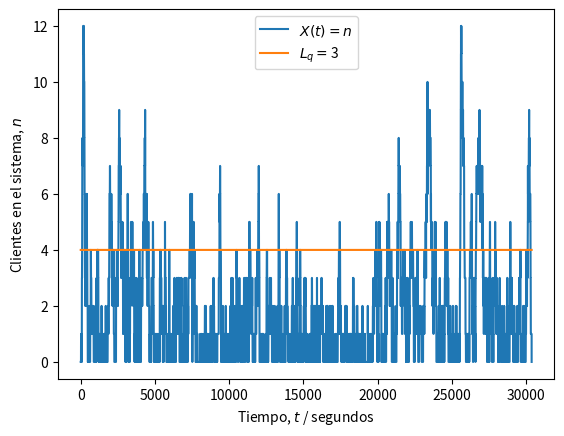
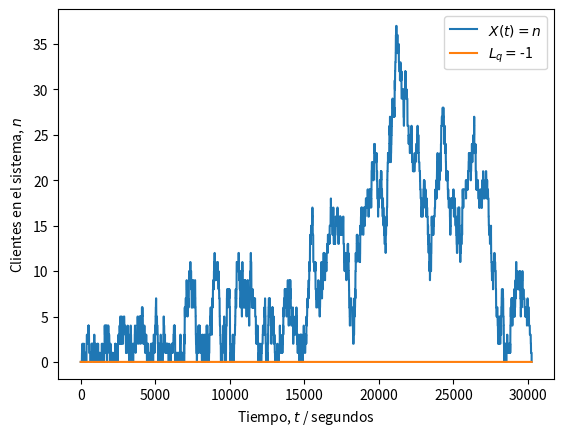

The matplotlib source for these figures, in order:
#!/usr/bin/env python
# coding: utf-8

# ---
# ### Universidad de Costa Rica
# #### IE0405 - Modelos Probabilísticos de Señales y Sistemas
# ---
# 
# # `L5` - *Cadenas de Markov*
# 
# > El caso especial de los procesos aleatorios donde existen "estados" y "transiciones" entre estos estados, las cadenas de Markov modelan las probabilidades de transición y el tiempo de permanencia entre cada estado. En particular, la teoría de colas describe la evolución del número de elementos en la fila, dado un flujo de entrada y un flujo de salida.
# 
# ---

# ## Sistemas M/M/1
# 
# Con una tasa de llegada $\lambda$ y un parámetro de tiempo de servicio $\nu$, un proceso de Markov con un solo servidor también recibe la notación de *sistema de colas* **M/M/1** (donde la M viene de Markov). Más en general, con $s$ servidores es un sistema **M/M/s**.
# 
# La simulación de un sistema del tipo **M/M/1** implica la generación de una llegada de "clientes" como una *corriente de Poisson*. Esto es equivalente a decir que tienen una distribución de probabilidad de *tiempo entre arribos* con distribución exponencial y parámetro $\lambda$.
# 
# Por su parte, el *tiempo de servicio* tiene también una distribución exponencial pero con parámetro $\nu$. A la relación $\lambda/\nu$ usualmente se le conoce como $\rho$.
# 
# **Nota**: El tiempo de servicio se asume independiente del tiempo de llegada.
# 
# #### Sobre la simulación
# 
# Es posible crear una simulación de $N$ clientes con sus respectivos tiempos de servicio, distribuidos en el tiempo.
# 
# Para medir el tiempo se puede utilizar una medida mínima arbitraria, pero que tenga sentido para el problema. Por ejemplo: si la tasa de llegada es de 1 persona/minuto, vale más tener una granularidad de segundos o decenas de segundos para capturar una precisión temporal adecuada.
# 
# **Nota**: De la selección de $N$ puede depender la precisión deseada para el resultado. Por ejemplo: con $N = 1000$ es posible obtener una precisión de hasta el 0,001 o 0,1% ($1/N$).
# 
# ### Problema de ejemplo: un servidor web
# 
# > Un servidor web es modelado como un sistema M/M/1 con una tasa de arribo de 2 solicitudes por minuto. Es deseado tener 4 o menos solicitudes en fila el 99\% del tiempo. ¿Qué tan rápido debe ser el servicio? $\nu$ es solicitudes atendidas por minuto.
# 
# El estado $i$ es el número de clientes en el sistema. La longitud de la fila es $L_q = i - 1$ (*queue length*), en virtud de la solicitud que está siendo atendida en $s = 1$ servidores. Es posible encontrar que:
# 
# $$
# P( \text{5 o más clientes en el sistema} ) = \sum_{i=5}^{\infty} (1 - \rho) \rho^i  = 1 - \sum_{i=0}^{4} (1 - \rho) \rho^i = \rho^5
# $$
# 
# que depende de $\rho = \lambda/\nu$ y del parámetro de servicio $\nu$ buscado. 
# 
# De los datos del problema: $\lambda = 2$. Para tener una fila de 3 o menos clientes el 99\% del tiempo se necesita:
# 
# $$
# \begin{aligned}
# P( \text{5 o más clientes en el sistema} ) = \rho^5 & = \left( \frac{\lambda}{\nu} \right)^5 \leq 0.01 \\
# \nu^5 & \geq \frac{\lambda^5}{0.01} = \frac{2^5}{0.01} = 3200 \quad \Rightarrow \quad \nu \geq 5.024
# \end{aligned}
# $$
# 
# es decir, el servidor debe atender más de 5,024 solicitudes por minuto en promedio para poder satisfacer el requisito.
# 
# En la siguiente simulación, con $N = 1000$, y $\nu = 3 < 5.024$ deberíamos obtener una probabilidad $P( \text{5 o más clientes en el sistema} ) > 0.01$ que **no** cumple con las especificaciones.
# 
# **Nota**: Observar el cambio de unidades de minutos a segundos, para lograr mayor "granularidad".

# In[4]:


import numpy as np
from scipy import stats
import matplotlib.pyplot as plt

# Número de clientes
N = 1000

# Parámetro de llegada (clientes/segundos)
lam = 2/60

# Parámetro de servicio (servicios/segundos)
nu = 3/60

# Distribución de los tiempos de llegada entre cada cliente
X = stats.expon(scale = 1/lam)

# Distribución de los tiempos de servicio a cada cliente
Y = stats.expon(scale = 1/nu)

# Intervalos entre llegadas (segundos desde último cliente)
t_intervalos = np.ceil(X.rvs(N)).astype('int')

# Tiempos de las llegadas (segundos desde el inicio)
t_llegadas = [t_intervalos[0]]
for i in range(1, len(t_intervalos)):
    siguiente = t_llegadas[i-1] + t_intervalos[i]
    t_llegadas.append(siguiente)

# Tiempos de servicio (segundos desde inicio de servicio)
t_servicio = np.ceil(Y.rvs(N)).astype('int')

# Inicialización del tiempo de inicio y fin de atención
inicio = t_llegadas[0]          # primera llegada
fin = inicio + t_servicio[0]    # primera salida

# Tiempos en que recibe atención cada i-ésimo cliente (!= que llega)
t_atencion = [inicio]
for i in range(1, N):
    inicio = np.max((t_llegadas[i], fin))
    fin = inicio + t_servicio[i]
    t_atencion.append(inicio)

# Inicialización del vector temporal para registrar eventos
t = np.zeros(t_atencion[-1] + t_servicio[-1] + 1)

# Asignación de eventos de llegada (+1) y salida (-1) de clientes
for c in range(N):
    i = t_llegadas[c]
    t[i] += 1
    j = t_atencion[c] + t_servicio[c]
    t[j] -= 1

# Umbral de P o más personas en sistema (hay P - 1 en fila)
P = 5

# Instantes (segundos) de tiempo con P o más solicitudes en sistema
frecuencia = 0

# Proceso aleatorio (estados n = {0, 1, 2...})
Xt = np.zeros(t.shape)

# Inicialización de estado n
n = 0

# Recorrido del vector temporal y conteo de clientes (estado n)
for i, c in enumerate(t):
    n += c # sumar (+1) o restar (-1) al estado
    Xt[i] = n
    if Xt[i] >= P: 
        frecuencia += 1

# Fracción de tiempo con P o más solicitudes en sistema
fraccion = frecuencia / len(t)

# Resultados
print('Parámetro lambda =', str(lam*60))
print('Parámetro nu =', str(nu*60))
print('Tiempo con más de {} solicitudes en fila:'.format(P-2))
print('\t {:0.2f}%'.format(100*fraccion))
if fraccion <= 0.01:
    print('\t Sí cumple con la especificación.')
else:
    print('\t No cumple con la especificación.') 
print('Simulación es equivalente a {:0.2f} horas.'.format(len(t)/3600))

# Gráfica de X(t) (estados del sistema)
plt.figure()
plt.plot(Xt)
plt.plot(range(len(t)), (P-1)*np.ones(t.shape))
plt.legend(('$X(t) = n$', '$L_q = $' + str(P-2)))
plt.ylabel('Clientes en el sistema, $n$')
plt.xlabel('Tiempo, $t$ / segundos')
plt.show()


# ---
# ## Asignaciones
# 
# La administración del servicio desea ahora que el servidor no esté vacío (sin atender solicitudes) más del 10% del tiempo. Hallar el parámetro $\nu$ para satisfacer este requisito y modificar el código para medir la variable de interés en una simulación.
# 
# ---

# In[26]:


import numpy as np
from scipy import stats
import matplotlib.pyplot as plt

# Número de clientes
N = 1000

# Parámetro de llegada (clientes/segundos)
lam = 2/60

# Parámetro de servicio (servicios/segundos)
nu = 2.22/60

# Distribución de los tiempos de llegada entre cada cliente
X = stats.expon(scale = 1/lam)

# Distribución de los tiempos de servicio a cada cliente
Y = stats.expon(scale = 1/nu)

# Intervalos entre llegadas (segundos desde último cliente)
t_intervalos = np.ceil(X.rvs(N)).astype('int')

# Tiempos de las llegadas (segundos desde el inicio)
t_llegadas = [t_intervalos[0]]
for i in range(1, len(t_intervalos)):
    siguiente = t_llegadas[i-1] + t_intervalos[i]
    t_llegadas.append(siguiente)

# Tiempos de servicio (segundos desde inicio de servicio)
t_servicio = np.ceil(Y.rvs(N)).astype('int')

# Inicialización del tiempo de inicio y fin de atención
inicio = t_llegadas[0]          # primera llegada
fin = inicio + t_servicio[0]    # primera salida

# Tiempos en que recibe atención cada i-ésimo cliente (!= que llega)
t_atencion = [inicio]
for i in range(1, N):
    inicio = np.max((t_llegadas[i], fin))
    fin = inicio + t_servicio[i]
    t_atencion.append(inicio)

# Inicialización del vector temporal para registrar eventos
t = np.zeros(t_atencion[-1] + t_servicio[-1] + 1)

# Asignación de eventos de llegada (+1) y salida (-1) de clientes
for c in range(N):
    i = t_llegadas[c]
    t[i] += 1
    j = t_atencion[c] + t_servicio[c]
    t[j] -= 1

# Umbral de P o más personas en sistema (hay P - 1 en fila)
P = 1

# Instantes (segundos) de tiempo con P o más solicitudes en sistema
frecuencia = 0

# Proceso aleatorio (estados n = {0, 1, 2...})
Xt = np.zeros(t.shape)

# Inicialización de estado n
n = 0

# Recorrido del vector temporal y conteo de clientes (estado n)
for i, c in enumerate(t):
    n += c # sumar (+1) o restar (-1) al estado
    Xt[i] = n
    if Xt[i] >= P: 
        frecuencia += 1

# Fracción de tiempo con P o más solicitudes en sistema
fraccion = frecuencia / len(t)

# Resultados
print('Parámetro lambda =', str(lam*60))
print('Parámetro nu =', str(nu*60))
print('Tiempo con más de {} solicitudes en fila:'.format(P-2))
print('\t {:0.2f}%'.format(100*fraccion))
if fraccion >= 0.9:
    print('\t Sí cumple con la especificación.')
else:
    print('\t No cumple con la especificación.') 
print('Simulación es equivalente a {:0.2f} horas.'.format(len(t)/3600))

# Gráfica de X(t) (estados del sistema)
plt.figure()
plt.plot(Xt)
plt.plot(range(len(t)), (P-1)*np.ones(t.shape))
plt.legend(('$X(t) = n$', '$L_q = $' + str(P-2)))
plt.ylabel('Clientes en el sistema, $n$')
plt.xlabel('Tiempo, $t$ / segundos')
plt.show()


# ---
# 
# **Universidad de Costa Rica**
# 
# Facultad de Ingeniería
# 
# Escuela de Ingeniería Eléctrica
# 
# ---

# In[ ]:





# In[ ]:




